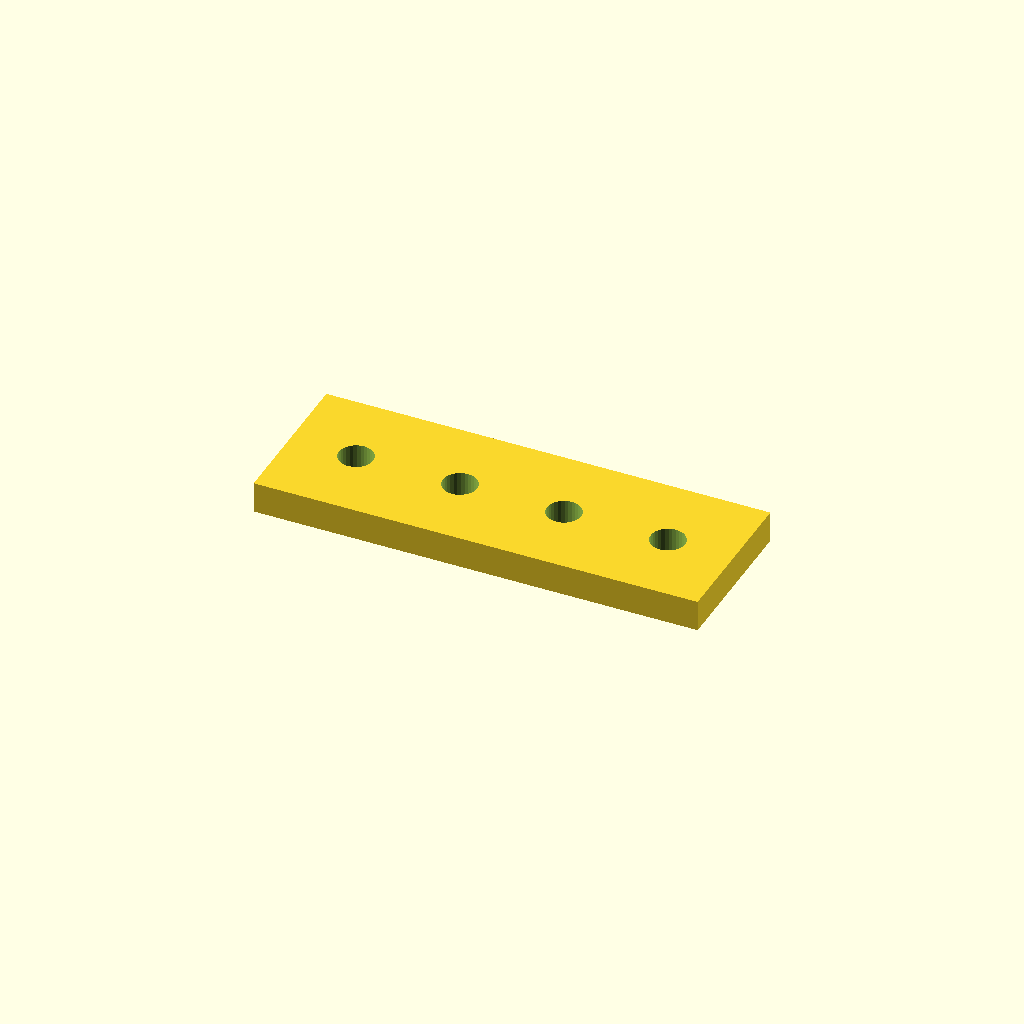
Cell 1: the model at its default parameters.
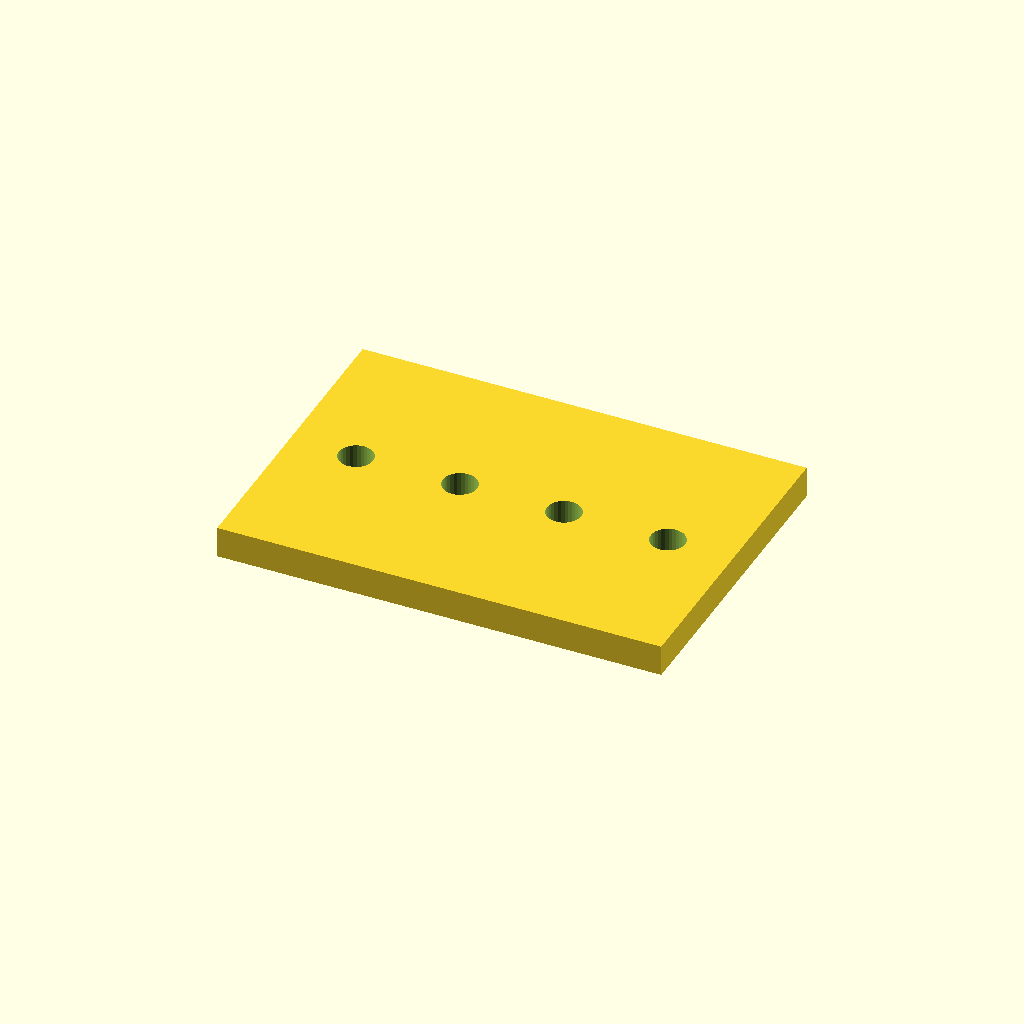
Cell 2: the same model with bar_w = 60.
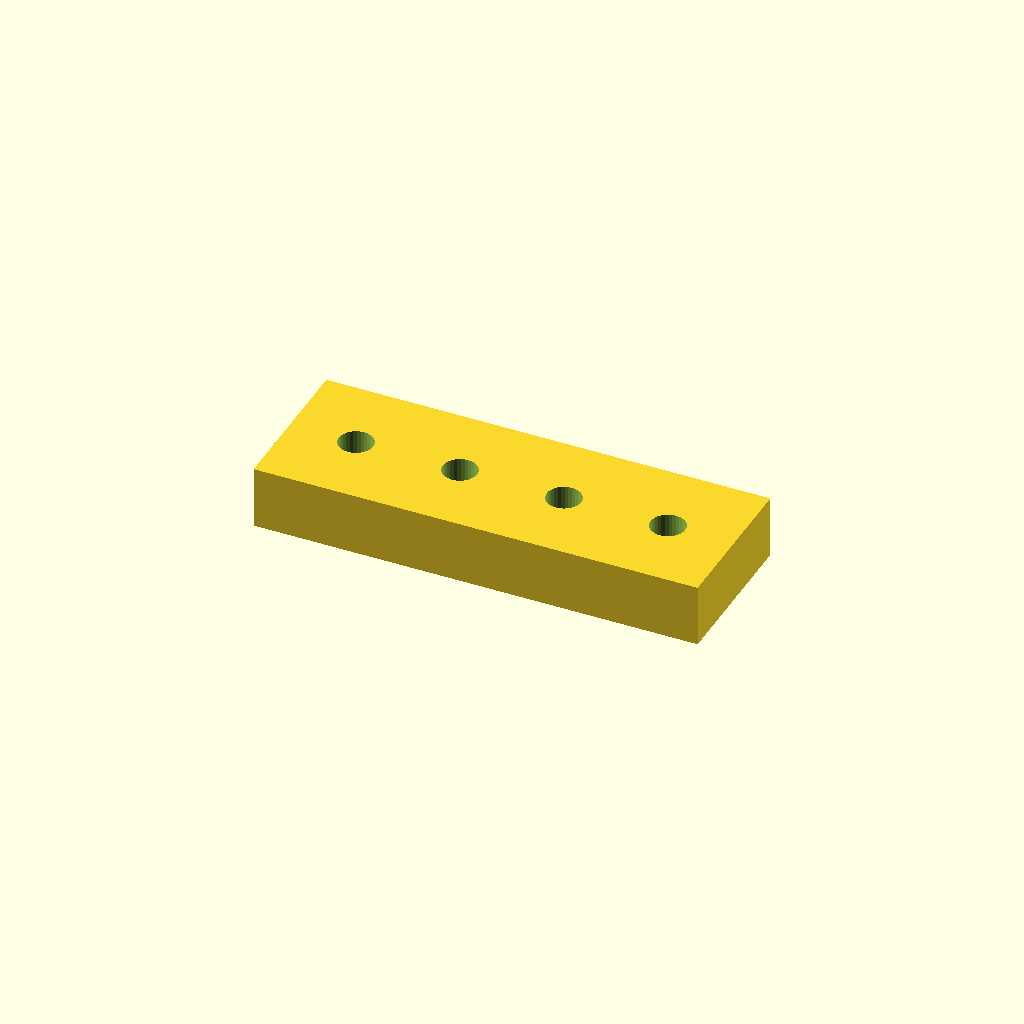
Cell 3 — bar_t set to 12, the other parameters unchanged.
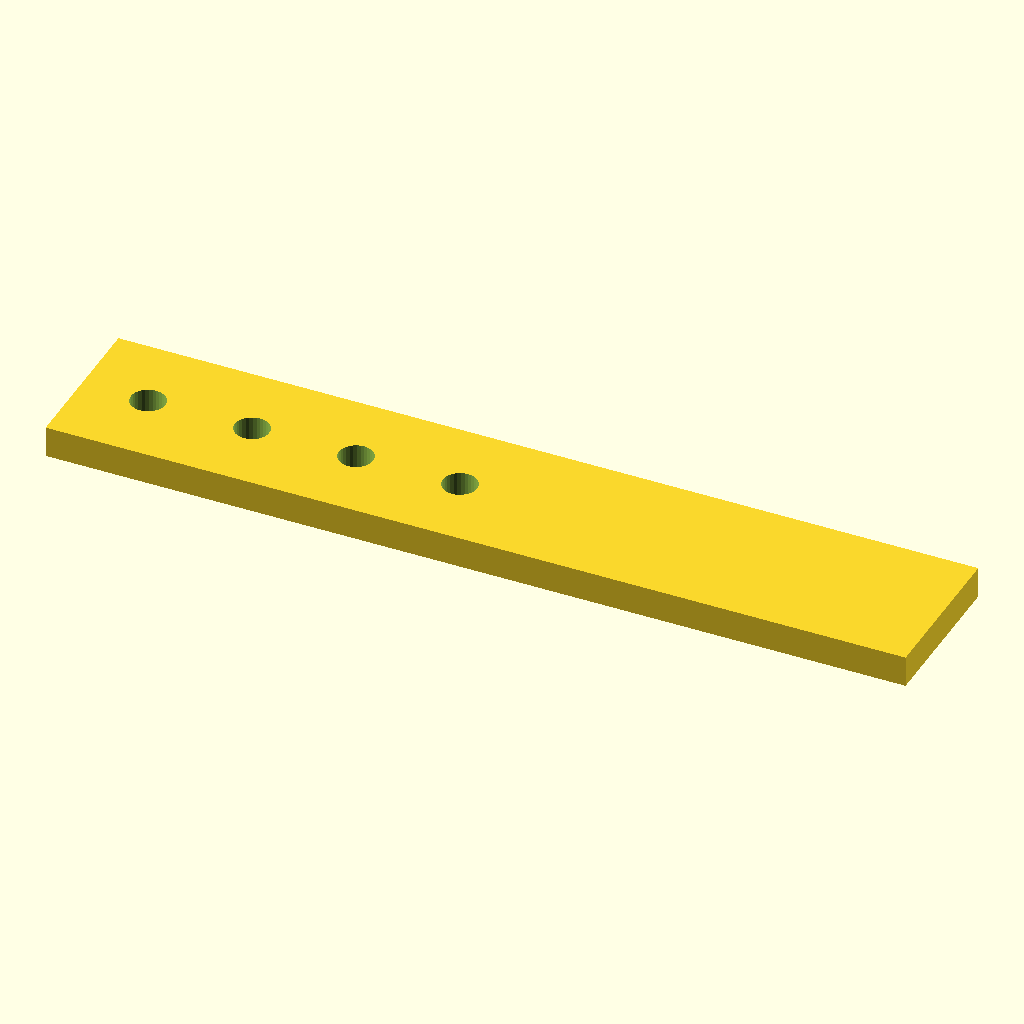
Cell 4: holes = 8 (everything else at default).
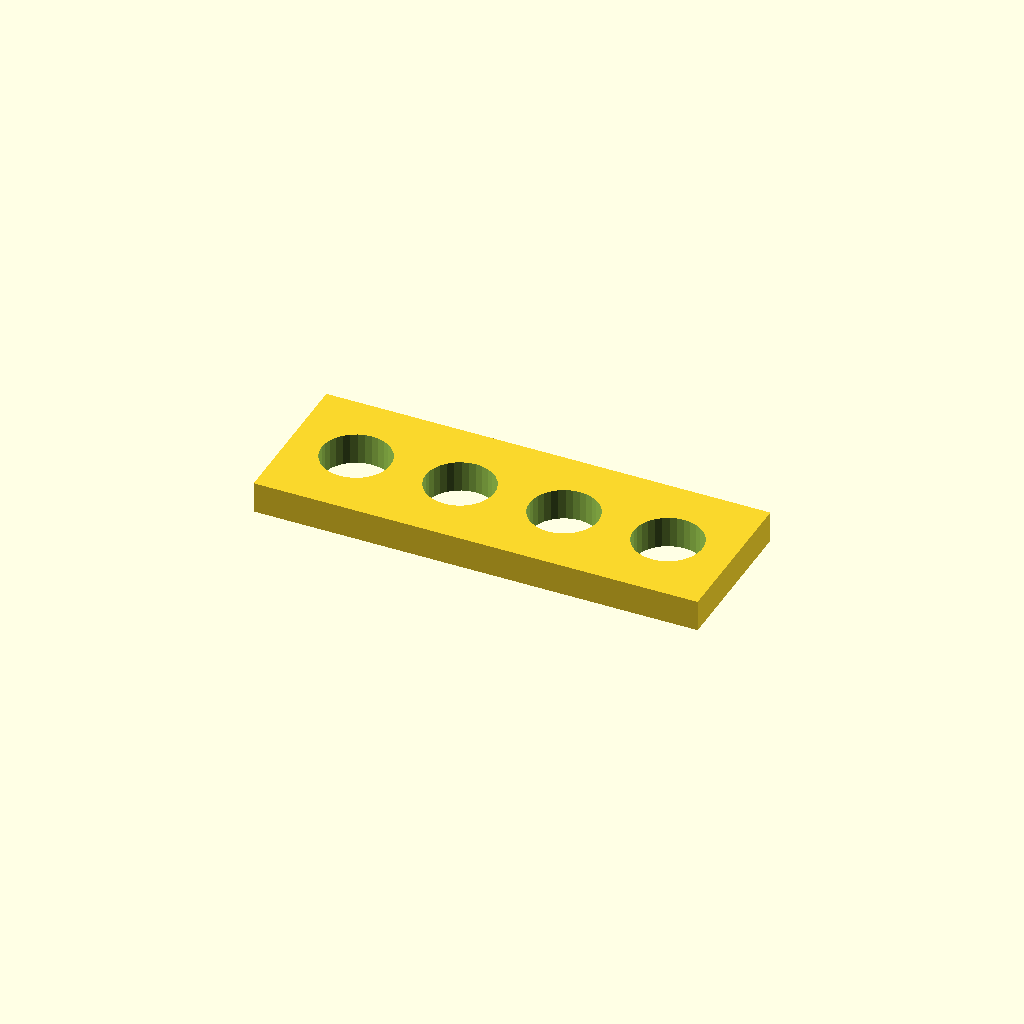
Cell 5: the same model with hole_d = 13.2.
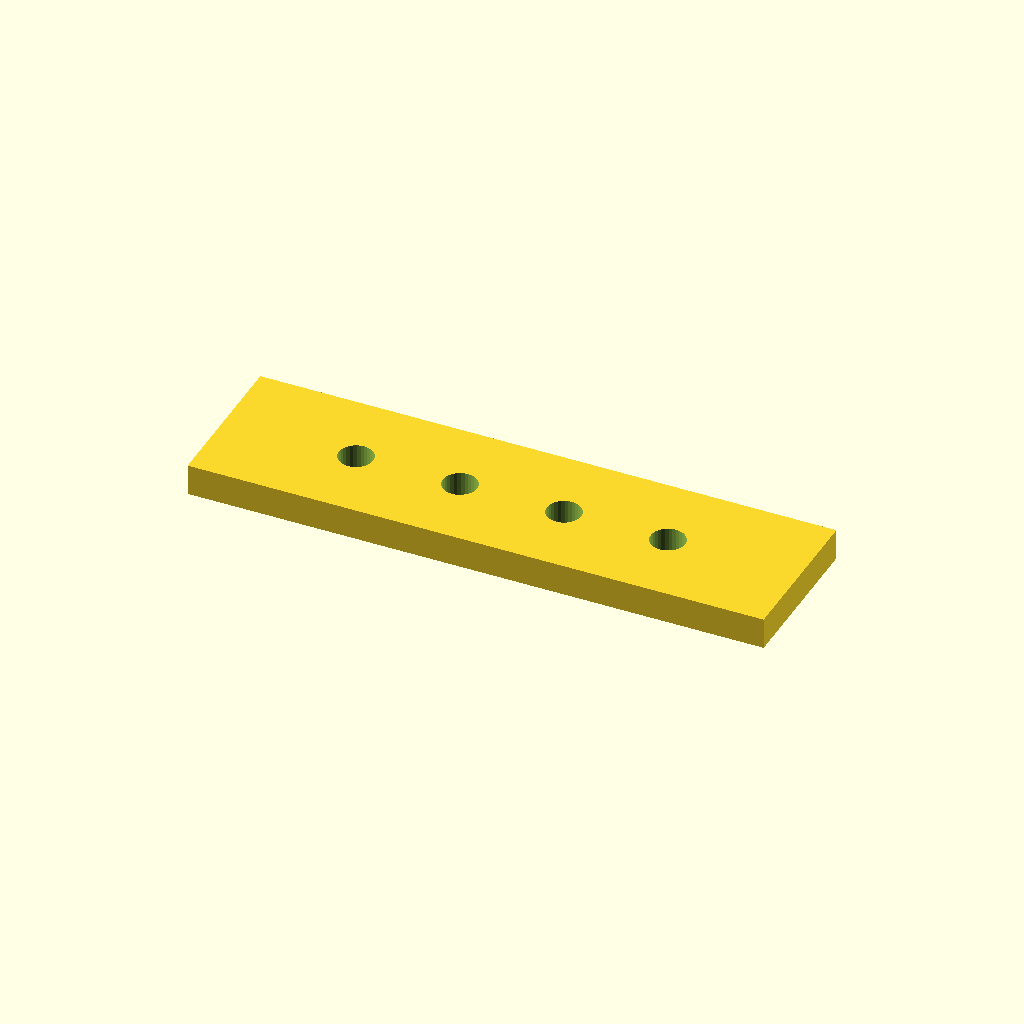
Cell 6 — edge set to 25.4, the other parameters unchanged.
One fixed orthographic camera (rotation 55°, 0°, 25°; colour scheme Cornfield) for every cell.
The OpenSCAD source (optional_data/data/place1/ventrows/part_0191.scad):
$fn = 32;

// ----------------------------------------------------------------------
// Hole bar, 4 x Ø6.6
// row layout, 12.7 mm edge offset
// ----------------------------------------------------------------------

// --- parameters (mm) ---
bar_w = 30;    // bar width (Y)
bar_t = 6;     // bar thickness (Z)
holes = 4;     // holes per row
hole_d = 6.6;  // hole diameter
edge = 12.7;   // offset from the bar end to the first hole
pitch = 20;    // pitch between neighbouring holes

// --- derived feature positions (mm) ---
span = (holes - 1) * pitch;   // = 60   distance between the end holes
bar_l = span + 2 * edge;      // = 85.4   overall bar length
start_x = -bar_l / 2 + edge;  // = -30   X of the first hole
feature_centers = [
  [start_x + 0 * pitch, 0],
  [start_x + 1 * pitch, 0],
  [start_x + 2 * pitch, 0],
  [start_x + 3 * pitch, 0]
];   // hole centres of the first row

// bar with one row of holes, drilled from feature_centers
difference() {
  translate([-bar_l / 2, -bar_w / 2, -bar_t / 2]) cube([bar_l, bar_w, bar_t]);
  for (centre = feature_centers)
    translate([centre[0], centre[1], 0])
      cylinder(d = hole_d, h = bar_t + 2, center = true);
}
Customizer parameters (derived from the source; name, type, default, range or options):
bar_w: number, default 30
bar_t: number, default 6
holes: number, default 4
hole_d: number, default 6.6
edge: number, default 12.7
pitch: number, default 20
